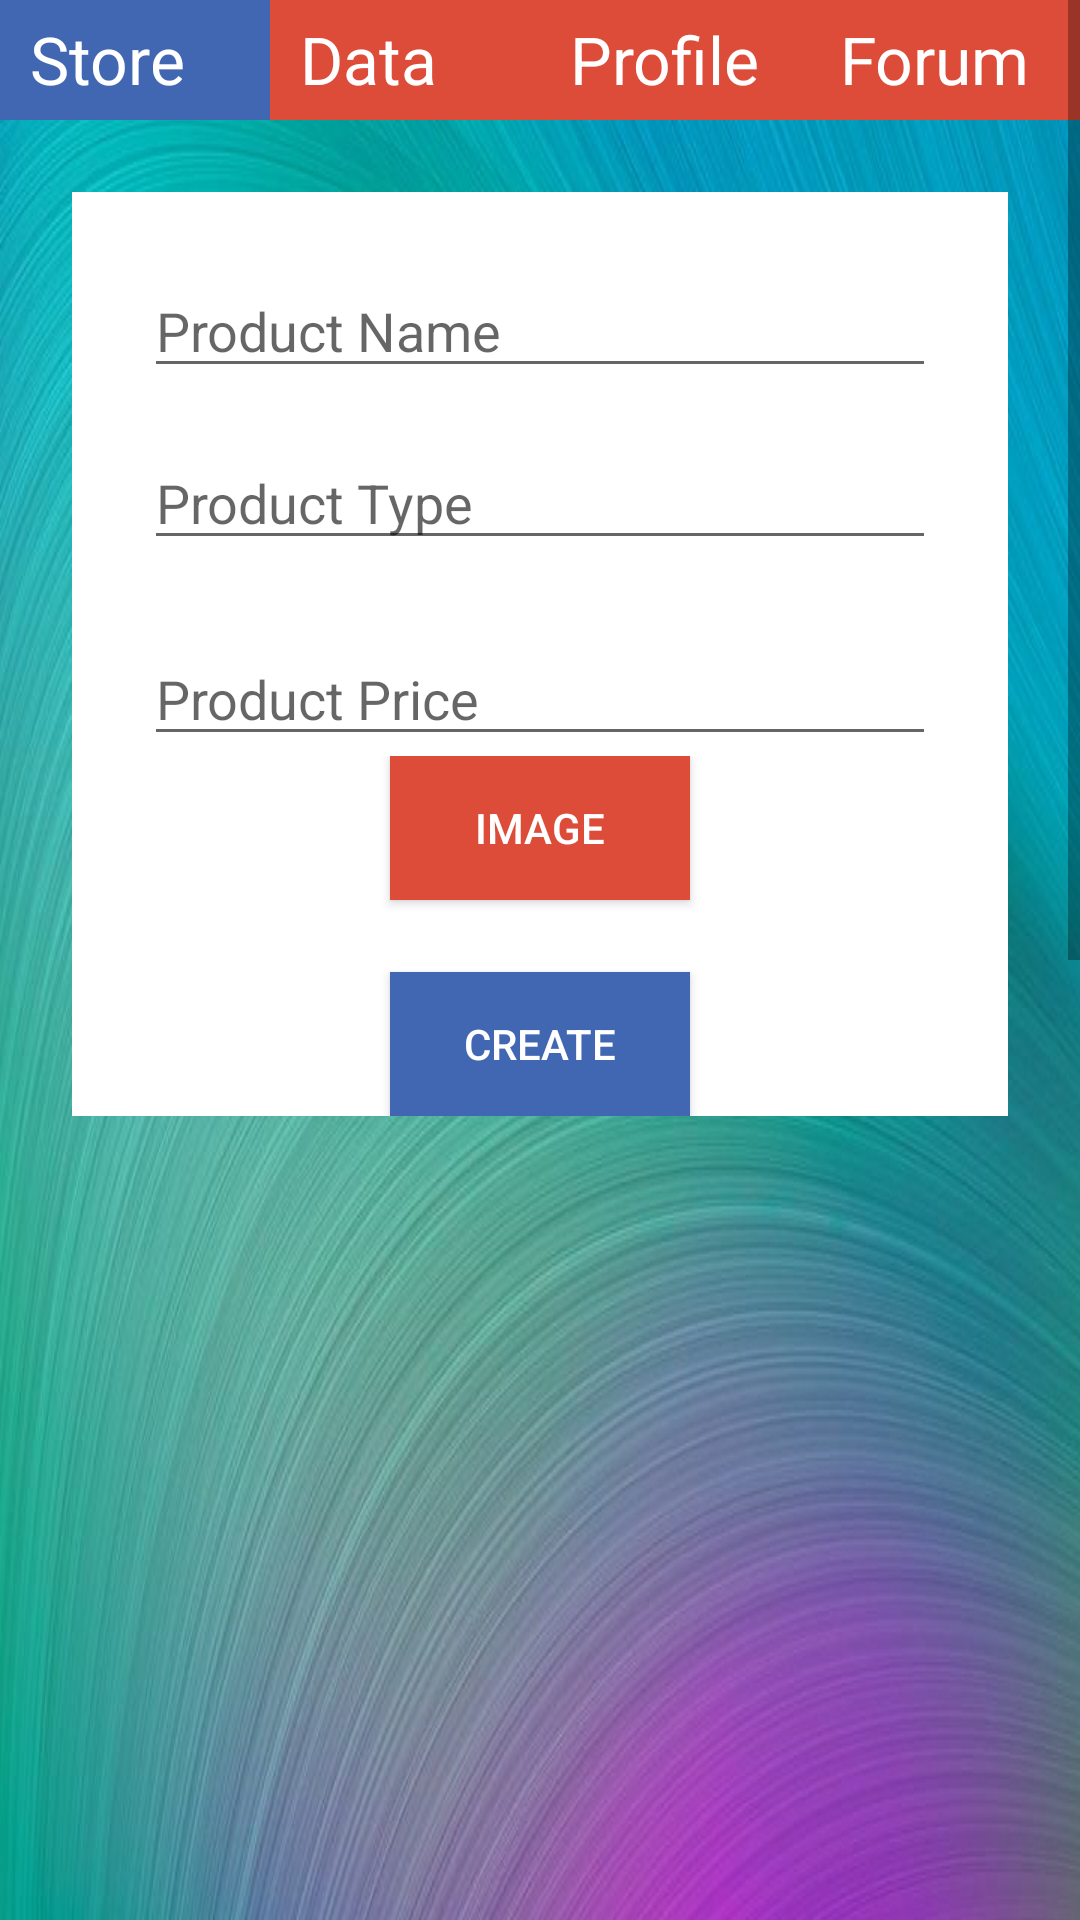

Here is an Android app screen rendered from its layout file. Give the layout XML and the strings, colors and styles it references.
<!-- AndroidManifest.xml: application theme AppTheme -->
<!-- res/layout/activity_create_product.xml -->
<?xml version="1.0" encoding="utf-8"?>
<ScrollView
    xmlns:android="http://schemas.android.com/apk/res/android"
    xmlns:app="http://schemas.android.com/apk/res-auto"
    xmlns:tools="http://schemas.android.com/tools"
    android:layout_width="match_parent"
    android:layout_height="match_parent"
    >
<RelativeLayout
    android:layout_width="match_parent"
    android:layout_height="match_parent"
    android:background="@drawable/background"
    >
    <LinearLayout
        android:layout_width="match_parent"
        android:layout_height="40dp"
        android:background="@color/colorRed"
        android:orientation="horizontal"
        android:id="@+id/menu_bar"
        >
        <TextView
            android:layout_width="0dp"
            android:layout_height="match_parent"
            android:layout_weight="1"
            android:text ="Store"
            android:textSize="22dp"
            android:paddingTop="5dp"
            android:paddingLeft="10dp"
            android:textColor="#fff"
            android:id = "@+id/store"
            android:background="@color/colorBlue"
            />
        <TextView
            android:layout_width="0dp"
            android:layout_height="match_parent"
            android:layout_weight="1"
            android:text ="Data"
            android:textSize="22dp"
            android:paddingTop="5dp"
            android:paddingLeft="10dp"
            android:textColor="#fff"
            android:id = "@+id/data"
            />
        <TextView
            android:layout_width="0dp"
            android:layout_height="match_parent"
            android:layout_weight="1"
            android:text ="Profile"
            android:textSize="22dp"
            android:paddingTop="5dp"
            android:paddingLeft="10dp"
            android:textColor="#fff"
            android:id = "@+id/profile"
            />
        <TextView
            android:layout_width="0dp"
            android:layout_height="match_parent"
            android:layout_weight="1"
            android:text ="Forum"
            android:textSize="22dp"
            android:paddingTop="5dp"
            android:paddingLeft="10dp"
            android:textColor="#fff"
            android:id="@+id/forum"
            />
    </LinearLayout>
    <LinearLayout
        android:layout_width="match_parent"
        android:layout_height="wrap_content"
        android:layout_below="@id/menu_bar"
        android:layout_marginTop="24dp"
        android:layout_marginLeft="24dp"
        android:layout_marginRight="24dp"
        android:background="#fff"
        android:orientation="vertical"
        >

        <EditText
            android:layout_width="match_parent"
            android:layout_height="wrap_content"
            android:layout_marginTop="24dp"
            android:layout_marginLeft="24dp"
            android:layout_marginRight="24dp"
            android:hint="Product Name"
            android:id="@+id/create_product_name"
            />
        <EditText
            android:layout_width="match_parent"
            android:layout_height="wrap_content"
            android:layout_marginTop="16dp"
            android:layout_marginLeft="24dp"
            android:layout_marginRight="24dp"
            android:hint="Product Type"
            android:inputType="textPassword"
            android:id="@+id/create_product_type"
            />
        <EditText
            android:layout_width="match_parent"
            android:layout_height="wrap_content"
            android:layout_marginTop="24dp"
            android:layout_marginLeft="24dp"
            android:layout_marginRight="24dp"
            android:hint="Product Price"
            android:id="@+id/create_product_price"
            />
        <EditText
            android:layout_width="match_parent"
            android:layout_height="wrap_content"
            android:layout_marginLeft="24dp"
            android:layout_marginRight="24dp"
            android:hint="Product Image name"
            android:inputType="textPassword"
            android:visibility="gone"
            android:id="@+id/create_product_image_name"
            />
        <ImageView
            android:layout_width="match_parent"
            android:layout_height="100dp"
            android:layout_centerHorizontal="true"
            android:layout_marginLeft="56dp"
            android:layout_marginRight="56dp"
            android:id = "@+id/image"
            android:visibility="gone"
            />

        <RelativeLayout
            android:layout_width="match_parent"
            android:layout_height="wrap_content"
            >
            <Button
                android:layout_width="100dp"
                android:layout_height="wrap_content"
                android:background="@color/colorRed"
                android:text="image"
                android:textColor="#fff"
                android:layout_alignParentTop="true"
                android:layout_centerInParent="true"
                android:id ="@+id/choose_image_button"
                />
            <Button
                android:layout_width="100dp"
                android:layout_height="wrap_content"
                android:text="create"
                android:layout_below="@id/choose_image_button"
                android:layout_centerInParent="true"
                android:id = "@+id/create_button"
                android:background="@color/colorBlue"
                android:textColor="#fff"
                android:layout_marginTop="24dp"
                />

        </RelativeLayout>
    </LinearLayout>
</RelativeLayout>
</ScrollView>
<!-- resources referenced by this layout -->
<resources>
  <color name="colorBlue">#4267b2</color>
  <color name="colorRed">#dd4b39</color>
  <!-- drawable background: jpg bitmap (drawable, 455744 bytes) -->
  <style name="AppTheme" parent="Theme.AppCompat.Light.NoActionBar">
          
          <item name="colorPrimary">@color/colorBlue</item>
          <item name="colorPrimaryDark">@color/colorRed</item>
          <item name="colorAccent">@color/colorGreen</item>
      </style>
  <color name="colorGreen">#00a65a</color>
</resources>
